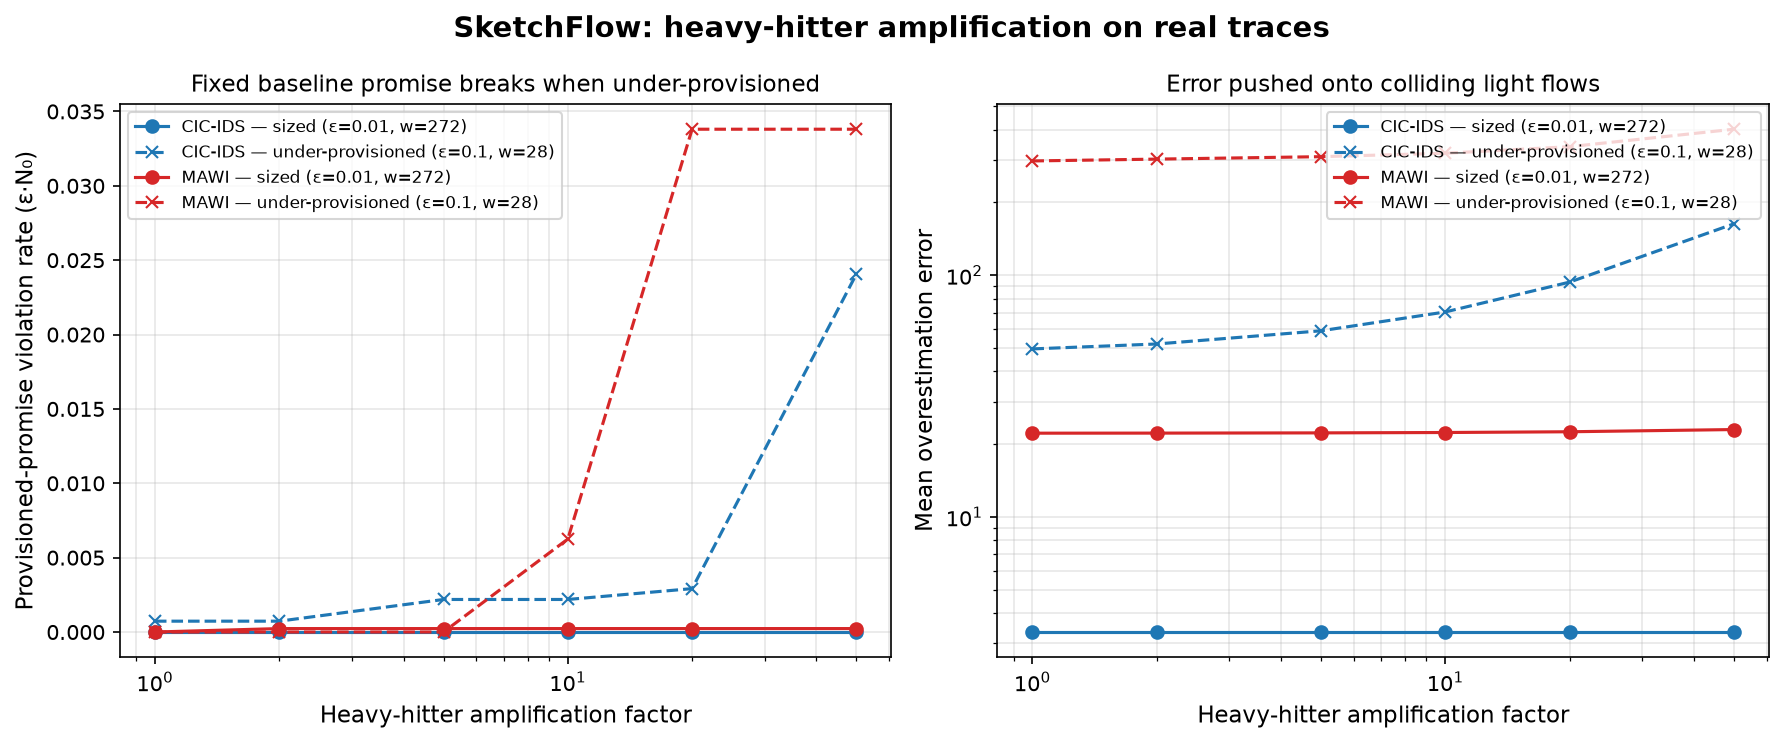

Values plotted in this chart, from the file beside it:
trace, factor, width, depth, epsilon, delta, baseline_n, n_events, distinct_keys, num_targets, mean_error, violation_rate_theorem, violation_rate_provisioned
MAWI, 1, 272, 3, 0.01, 0.05, 9738, 9738, 4319, 10, 22.21, 0.0, 0.0
MAWI, 2, 272, 3, 0.01, 0.05, 9738, 10470, 4319, 10, 22.23, 0.0002315, 0.0002315
MAWI, 5, 272, 3, 0.01, 0.05, 9738, 12666, 4319, 10, 22.28, 0.0002315, 0.0002315
MAWI, 10, 272, 3, 0.01, 0.05, 9738, 16326, 4319, 10, 22.36, 0.0002315, 0.0002315
MAWI, 20, 272, 3, 0.01, 0.05, 9738, 23646, 4319, 10, 22.51, 0.0002315, 0.0002315
MAWI, 50, 272, 3, 0.01, 0.05, 9738, 45606, 4319, 10, 22.99, 0.0002315, 0.0002315
MAWI, 1, 28, 3, 0.1, 0.05, 9738, 9738, 4319, 10, 296.8, 0.0, 0.0
MAWI, 2, 28, 3, 0.1, 0.05, 9738, 10470, 4319, 10, 302.1, 0.0, 0.0
MAWI, 5, 28, 3, 0.1, 0.05, 9738, 12666, 4319, 10, 309.2, 0.0, 0.0
MAWI, 10, 28, 3, 0.1, 0.05, 9738, 16326, 4319, 10, 319.5, 0.0, 0.006251
MAWI, 20, 28, 3, 0.1, 0.05, 9738, 23646, 4319, 10, 340, 0.0006946, 0.0338
MAWI, 50, 28, 3, 0.1, 0.05, 9738, 45606, 4319, 10, 401.6, 0.0009261, 0.0338
CIC-IDS, 1, 272, 3, 0.01, 0.05, 10180, 10180, 1371, 10, 3.344, 0.0, 0.0
CIC-IDS, 2, 272, 3, 0.01, 0.05, 10180, 18910, 1371, 10, 3.344, 0.0, 0.0
CIC-IDS, 5, 272, 3, 0.01, 0.05, 10180, 45100, 1371, 10, 3.344, 0.0, 0.0
CIC-IDS, 10, 272, 3, 0.01, 0.05, 10180, 88750, 1371, 10, 3.344, 0.0, 0.0
CIC-IDS, 20, 272, 3, 0.01, 0.05, 10180, 176050, 1371, 10, 3.344, 0.0, 0.0
CIC-IDS, 50, 272, 3, 0.01, 0.05, 10180, 437950, 1371, 10, 3.344, 0.0, 0.0
CIC-IDS, 1, 28, 3, 0.1, 0.05, 10180, 10180, 1371, 10, 49.56, 0.0007294, 0.0007294
CIC-IDS, 2, 28, 3, 0.1, 0.05, 10180, 18910, 1371, 10, 51.94, 0.0007294, 0.0007294
CIC-IDS, 5, 28, 3, 0.1, 0.05, 10180, 45100, 1371, 10, 58.89, 0.0007294, 0.002188
CIC-IDS, 10, 28, 3, 0.1, 0.05, 10180, 88750, 1371, 10, 70.47, 0.0007294, 0.002188
CIC-IDS, 20, 28, 3, 0.1, 0.05, 10180, 176050, 1371, 10, 93.64, 0.0007294, 0.002918
CIC-IDS, 50, 28, 3, 0.1, 0.05, 10180, 437950, 1371, 10, 163.1, 0.0007294, 0.02407
